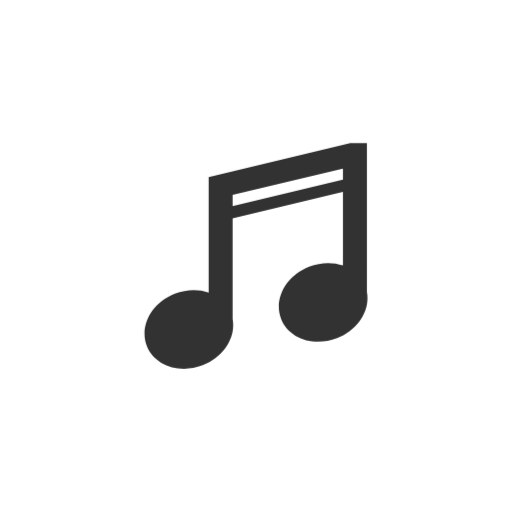
t = 0.00 s
t = 1.00 s: frame unchanged from t = 0.00 s, image omitted
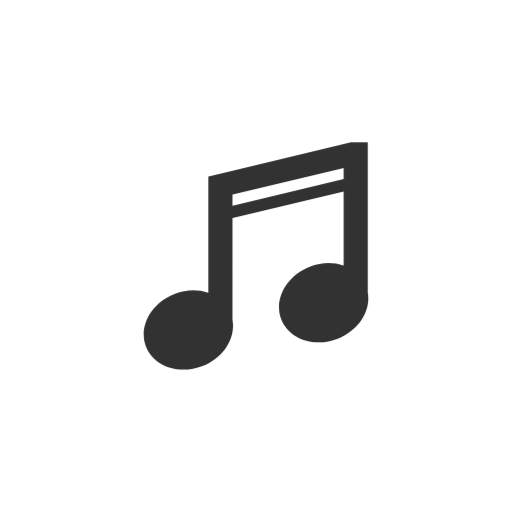
t = 1.13 s
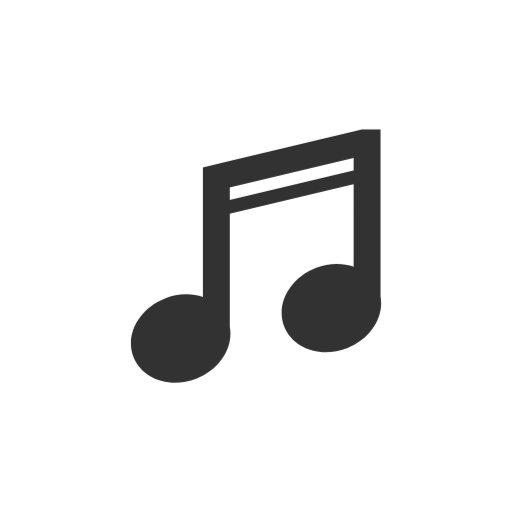
t = 1.25 s
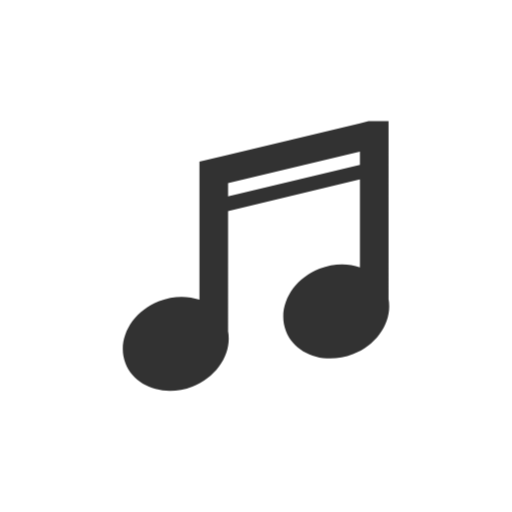
t = 1.38 s
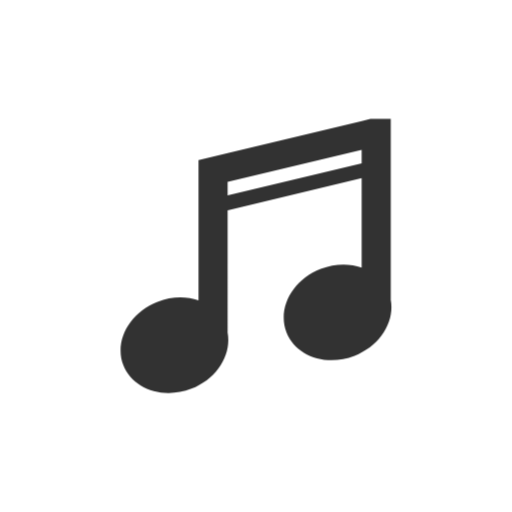
t = 1.63 s

The animated SVG that drew these frames (rendered in a browser with its animation timeline set to each time). Animation: 2 CSS @keyframes rules; one cycle of 2.00 s, repeats indefinitely.

<svg class="ldi-ruxu09" width="200px"  height="200px"  xmlns="http://www.w3.org/2000/svg" xmlns:xlink="http://www.w3.org/1999/xlink" viewBox="0 0 100 100" preserveAspectRatio="xMidYMid" style="background: none;"><!--?xml version="1.0" encoding="utf-8"?--><!--Generator: Adobe Illustrator 21.0.0, SVG Export Plug-In . SVG Version: 6.00 Build 0)--><svg version="1.1" id="Layer_1" xmlns="http://www.w3.org/2000/svg" xmlns:xlink="http://www.w3.org/1999/xlink" x="0px" y="0px" viewBox="0 0 100 100" style="transform-origin: 50px 50px 0px;" xml:space="preserve"><g style="transform-origin: 50px 50px 0px;"><g style="transform-origin: 50px 50px 0px; transform: scale(0.6);"><g style="transform-origin: 50px 50px 0px;"><g><style type="text/css" class="ld ld-breath" style="transform-origin: 50px 50px 0px; animation-duration: 1s; animation-delay: -1s; animation-direction: normal;">.st0{fill:#f4e6c8;stroke:#323232;stroke-linejoin:round}.st0,.st1,.st2,.st3{stroke-width:3.5;stroke-miterlimit:10}.st1{stroke-linejoin:round;fill:#f3e4c7;stroke:#323232}.st2,.st3{fill:#d65a62;stroke:#000101}.st3{fill:#fff;stroke:#323232}.st4{fill:#e0e0e0;stroke:#000101;stroke-width:6}.st4,.st5,.st6{stroke-miterlimit:10}.st5{stroke-linecap:round;fill:none;stroke:#000101;stroke-width:5}.st6{fill:#e15c64;stroke:#323232;stroke-width:3.5}.st7{fill:#e6e6e6}.st8{fill:#e0e0e0}.st9{fill:#f7b26a}.st10,.st11,.st12{fill:#e6e6e6;stroke:#323232;stroke-width:3.5;stroke-miterlimit:10}.st11,.st12{fill:#b3b4b4}.st12{fill:#f7b26a}.st13{opacity:.2}.st14{fill:#e15c64}.st15{fill:#f47e5f}.st16{fill:#849b87}.st17,.st18,.st19{fill:#f47e5f;stroke:#323232;stroke-width:3.5;stroke-miterlimit:10}.st18,.st19{stroke-linejoin:round}.st19{fill:url(#SVGID_1_);stroke-width:7}.st20{fill:#666}.st21{fill:#323232}.st22{fill:#656666}.st23,.st24{fill:#f7b26a;stroke:#323232;stroke-width:3.5;stroke-linejoin:round;stroke-miterlimit:10}.st24{fill:#e15c64}.st25{fill:#fff}.st26,.st27{stroke-linejoin:round}.st26{fill:url(#SVGID_2_);stroke-width:3.5;stroke-miterlimit:10;stroke:#fff}.st27{opacity:.2;stroke:#000}.st27,.st28,.st29,.st30{stroke-width:3.5;stroke-miterlimit:10}.st28{fill:none;stroke-linecap:round;stroke:#fff}.st29,.st30{stroke:#323232}.st29{stroke-linejoin:round;fill:url(#SVGID_3_)}.st30{fill:url(#SVGID_4_)}.st30,.st31,.st32{stroke-linejoin:round}.st31{stroke:#323232;stroke-width:3.5;stroke-miterlimit:10;fill:#e0e0e0}.st32{fill:url(#SVGID_5_)}.st32,.st33{stroke:#323232;stroke-width:3.5;stroke-miterlimit:10}.st33,.st34{fill:none;stroke-linejoin:round}.st34,.st35,.st36{stroke:#323232;stroke-width:3.5;stroke-linecap:round;stroke-miterlimit:10}.st35{stroke-linejoin:round;fill:#f7b26a}.st36{fill:none}.st37{fill:#acbd81}.st38{fill:#f4e6c8}.st39{fill:#acbd81;stroke:#323232}.st39,.st40,.st41,.st42,.st43{stroke-width:3.5;stroke-miterlimit:10}.st40{opacity:.2;stroke:#000}.st41,.st42,.st43{fill:#f4e6c8;stroke:#323232}.st42,.st43{fill:none;stroke:#666}.st43{stroke:#849b87;stroke-width:8}.st44,.st45,.st46,.st47,.st48{fill:url(#SVGID_6_);stroke:#323232;stroke-width:3.5;stroke-miterlimit:10}.st45,.st46,.st47,.st48{fill:none;stroke:#fff}.st46,.st47,.st48{fill:url(#SVGID_7_);stroke:#323232}.st47,.st48{fill:url(#SVGID_8_);stroke-linejoin:round}.st48{fill:url(#SVGID_9_)}.st49,.st50,.st51{fill:none;stroke:#849b87;stroke-width:4;stroke-miterlimit:10}.st50,.st51{fill:url(#SVGID_10_);stroke:#323232;stroke-width:3.5}.st51{fill:none}.st52,.st53{stroke:#fff;stroke-width:3.5;stroke-linecap:round}.st52{stroke-miterlimit:10;fill:url(#SVGID_11_)}.st53{fill:url(#SVGID_12_)}.st53,.st54,.st55{stroke-miterlimit:10}.st54{stroke-linejoin:round;fill:#acbd81;stroke:#323232;stroke-width:3.5}.st55{fill:none;stroke:#fff;stroke-width:6}.st56,.st57,.st58,.st59,.st60{stroke-width:3.5;stroke-miterlimit:10}.st56{stroke-linecap:round;fill:#f7b26a;stroke:#fff}.st57,.st58,.st59,.st60{fill:#f4e6c8;stroke:#e15c64}.st58,.st59,.st60{fill:none}.st59,.st60{stroke:#fff;stroke-width:8}.st60{fill:url(#SVGID_13_);stroke:#323232;stroke-width:3.5}.st61{fill:#000101}.st62{fill:url(#SVGID_14_)}.st63{fill:#4a3826}.st64{fill:none;stroke:#4a3826;stroke-width:5;stroke-linecap:round;stroke-miterlimit:10}.st65{fill:url(#SVGID_15_)}.st66{fill:url(#SVGID_16_)}.st67{fill:url(#SVGID_17_)}.st68{fill:url(#SVGID_18_)}.st69{fill:url(#SVGID_19_)}.st70,.st71{fill:none;stroke-width:5}.st70{stroke-miterlimit:10;stroke:#4a3826}.st71{stroke:#000}.st71,.st72,.st73,.st74{stroke-miterlimit:10}.st72{stroke-linejoin:round;fill:#e0e0e0;stroke:#000101;stroke-width:6}.st73,.st74{fill:#000101;stroke:#000;stroke-width:5;stroke-linecap:round}.st74{fill:#a0c8d7}.st75{fill:url(#SVGID_20_)}.st76{fill:url(#SVGID_21_)}.st77{fill:url(#SVGID_22_)}.st78{fill:url(#SVGID_23_)}.st79{fill:url(#SVGID_24_)}.st80{fill:#000101;stroke:#4a3826;stroke-width:5;stroke-linecap:round;stroke-miterlimit:10}.st81{fill:url(#SVGID_25_)}.st82{fill:#a0c8d7}.st83{fill:#9ec4d2}.st84{fill:#f0ae6b}.st85,.st86{fill:#d65a62;stroke:#323232;stroke-width:3.5;stroke-miterlimit:10}.st86{fill:#323232;stroke:#000101;stroke-width:6;stroke-linejoin:round}.st87{fill:#d65a62}.st88{fill:#493727}.st89{fill:url(#SVGID_26_)}.st90{fill:#d65a62;stroke:#323232;stroke-width:3.5;stroke-linejoin:round;stroke-miterlimit:10}.st91{fill:#f3e4c7}.st92{fill:#f0ae6b;stroke:#323232;stroke-width:3.5;stroke-linejoin:round;stroke-miterlimit:10}.st93{fill:#66503a}</style><g class="ld ld-breath" style="transform-origin: 50px 50px 0px; animation-duration: 1s; animation-delay: -0.909091s; animation-direction: normal;"><path class="st21" d="M91.772,63.44h0.021V23.7v-4.626v-4.186V7.5h-6.3l-2.727,0.654l-41.57,9.961l-9.027,2.163v8.898v4.186v4.626 v25.774c-3.811-1.303-8.343-1.262-12.706,0.438C10.702,67.612,5.949,76.411,8.847,83.853c2.899,7.441,12.351,10.707,21.113,7.294 c7.932-3.09,12.557-10.592,11.215-17.507h0.021V35.824l41.57-9.961v27.698c-3.811-1.303-8.343-1.262-12.706,0.438 c-8.762,3.413-13.515,12.212-10.616,19.653c2.899,7.441,12.351,10.707,21.113,7.294C88.49,77.857,93.115,70.355,91.772,63.44z M82.766,21.238l-41.57,9.961v-4.186l41.57-9.961V21.238z" fill="rgb(50, 50, 50)" style="fill: rgb(50, 50, 50);"></path></g><metadata xmlns:d="https://loading.io/stock/" class="ld ld-breath" style="transform-origin: 50px 50px 0px; animation-duration: 1s; animation-delay: -0.818182s; animation-direction: normal;">
<d:name class="ld ld-breath" style="transform-origin: 50px 50px 0px; animation-duration: 1s; animation-delay: -0.727273s; animation-direction: normal;">music note</d:name>
<d:tags class="ld ld-breath" style="transform-origin: 50px 50px 0px; animation-duration: 1s; animation-delay: -0.636364s; animation-direction: normal;">music note,sixteenth notes,score,midi,16th notes</d:tags>
<d:license class="ld ld-breath" style="transform-origin: 50px 50px 0px; animation-duration: 1s; animation-delay: -0.545455s; animation-direction: normal;">cc-by</d:license>
<d:slug class="ld ld-breath" style="transform-origin: 50px 50px 0px; animation-duration: 1s; animation-delay: -0.454545s; animation-direction: normal;">ruxu09</d:slug>
</metadata></g></g></g></g><style type="text/css" class="ld ld-breath" style="transform-origin: 50px 50px 0px; animation-duration: 1s; animation-delay: -0.363636s; animation-direction: normal;">path,ellipse,circle,rect,polygon,polyline,line { stroke-width: 0; }@keyframes ld-breath {
  0% {
    -webkit-transform: scale(0.86);
    transform: scale(0.86);
  }
  50% {
    -webkit-transform: scale(1.06);
    transform: scale(1.06);
  }
  100% {
    -webkit-transform: scale(0.86);
    transform: scale(0.86);
  }
}
@-webkit-keyframes ld-breath {
  0% {
    -webkit-transform: scale(0.86);
    transform: scale(0.86);
  }
  50% {
    -webkit-transform: scale(1.06);
    transform: scale(1.06);
  }
  100% {
    -webkit-transform: scale(0.86);
    transform: scale(0.86);
  }
}
.ld.ld-breath {
  -webkit-animation: ld-breath 1s infinite;
  animation: ld-breath 1s infinite;
}
</style></svg></svg>
